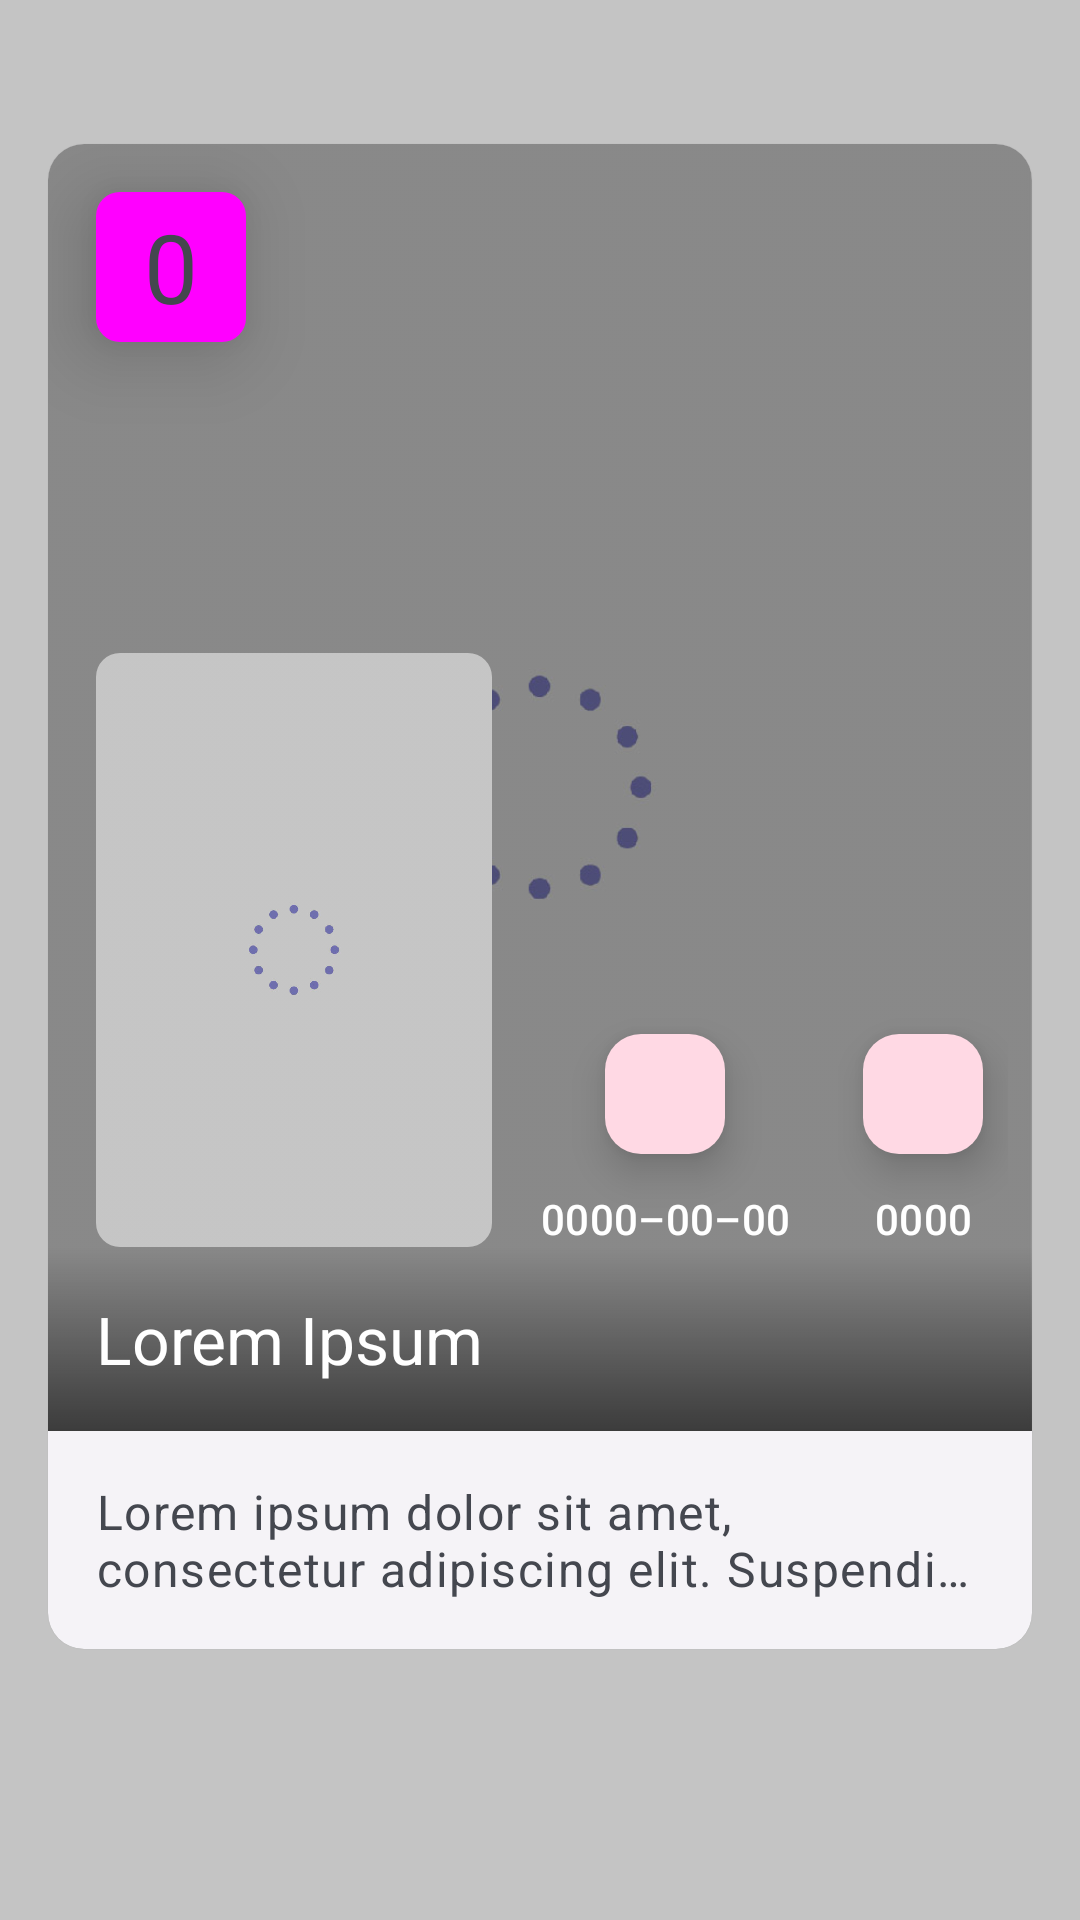

Here is an Android app screen rendered from its layout file. Give the layout XML and the strings, colors and styles it references.
<!-- AndroidManifest.xml: application theme Theme.MoviesApp -->
<!-- res/layout/fragment_movie_item.xml -->
<?xml version="1.0" encoding="utf-8"?>
<androidx.constraintlayout.widget.ConstraintLayout xmlns:android="http://schemas.android.com/apk/res/android"
    xmlns:app="http://schemas.android.com/apk/res-auto"
    xmlns:tools="http://schemas.android.com/tools"
    android:layout_width="match_parent"
    android:layout_height="match_parent"
    android:id="@+id/fragment_view">

    <ImageView
        android:id="@+id/backPoster"
        android:layout_width="match_parent"
        android:layout_height="match_parent"
        android:contentDescription="@string/content_description_media"
        android:scaleType="centerCrop"
        app:layout_constraintBottom_toBottomOf="parent"
        app:layout_constraintEnd_toEndOf="parent"
        app:layout_constraintStart_toStartOf="parent"
        app:layout_constraintTop_toTopOf="parent"
        app:srcCompat="@drawable/placeholder_load" />

    <com.google.android.material.card.MaterialCardView
        android:id="@+id/card"
        style="?attr/materialCardViewElevatedStyle"
        android:layout_width="match_parent"
        android:layout_height="wrap_content"
        android:layout_margin="16dp"
        android:clickable="true"
        android:focusable="true"
        app:layout_constraintBottom_toBottomOf="parent"
        app:layout_constraintEnd_toEndOf="parent"
        app:layout_constraintStart_toStartOf="parent"
        app:layout_constraintTop_toTopOf="parent"
        app:layout_constraintVertical_bias="0.3">

        <RelativeLayout
            android:layout_width="match_parent"
            android:layout_height="wrap_content">

            
            <ImageView
                android:id="@+id/poster"
                android:layout_width="match_parent"
                android:layout_height="429dp"
                android:contentDescription="@string/content_description_media"
                android:scaleType="centerCrop"
                android:tint="#4D000000"
                app:srcCompat="@drawable/placeholder_load"
                tools:ignore="UseAppTint" />

            
            <TextView
                style="?attr/floatingActionButtonSmallStyle"
                android:id="@+id/rating"
                android:elevation="16dp"
                android:layout_width="50dp"
                android:layout_height="50dp"
                android:layout_alignParentStart="true"
                android:layout_alignParentTop="true"
                android:layout_marginStart="16dp"
                android:layout_marginTop="16dp"
                android:background="@drawable/rating_bg"
                android:gravity="center"
                android:text="@string/movie_rating"
                android:textAlignment="center"
                android:textAppearance="?attr/textAppearanceHeadlineLarge" />

            <com.google.android.material.imageview.ShapeableImageView
                android:id="@+id/posterMini"
                android:layout_width="132dp"
                android:layout_height="198dp"
                android:contentDescription="@string/content_description_media"
                android:scaleType="centerCrop"
                android:layout_above="@id/title"
                android:layout_alignParentStart="true"
                android:layout_marginStart="16dp"
                app:shapeAppearance="?attr/shapeAppearanceLargeComponent"
                app:srcCompat="@drawable/placeholder_load" />

            
            <TextView
                android:id="@+id/title"
                android:layout_width="match_parent"
                android:layout_height="wrap_content"
                android:layout_alignBottom="@id/poster"
                android:background="@drawable/gradient_blur"
                android:padding="16dp"
                android:text="@string/movie_title"
                android:textAppearance="?attr/textAppearanceTitleLarge"
                android:textColor="#FFFFFF" />

            
            <TextView
                android:id="@+id/description"
                android:layout_width="match_parent"
                android:layout_height="wrap_content"
                android:layout_below="@id/poster"
                android:ellipsize="end"
                android:maxLines="2"
                android:padding="16dp"
                android:text="@string/movie_description"
                android:textAppearance="?attr/textAppearanceBodyLarge"
                android:textColor="?android:textColorSecondary" />

            
            <LinearLayout
                android:layout_width="match_parent"
                android:layout_height="wrap_content"
                android:layout_above="@id/title"
                android:layout_toEndOf="@+id/posterMini"
                android:layout_alignParentEnd="true"
                android:orientation="horizontal">

                <androidx.appcompat.widget.LinearLayoutCompat
                    android:layout_width="wrap_content"
                    android:layout_height="wrap_content"
                    android:gravity="center"
                    android:layout_marginStart="16dp"
                    android:layout_marginEnd="8dp"
                    android:orientation="vertical">


                    <com.google.android.material.floatingactionbutton.FloatingActionButton
                        style="?attr/floatingActionButtonSmallStyle"
                        android:layout_width="wrap_content"
                        android:layout_height="wrap_content"
                        android:layout_margin="8dp"
                        android:contentDescription="@string/fab_description"
                        android:src="@drawable/round_calendar_month_24"
                        app:elevation="8dp" />

                    
                    <TextView
                        android:id="@+id/release_date"
                        android:layout_width="wrap_content"
                        android:layout_height="wrap_content"
                        android:text="@string/release_date"
                        android:textColor="@color/white"
                        android:textAlignment="center"
                        android:textAppearance="?attr/textAppearanceLabelLarge" />


                </androidx.appcompat.widget.LinearLayoutCompat>

                <androidx.appcompat.widget.LinearLayoutCompat
                    android:layout_width="wrap_content"
                    android:layout_height="wrap_content"
                    android:gravity="center"
                    android:layout_marginStart="8dp"
                    android:layout_marginEnd="8dp"
                    android:orientation="vertical">


                    <com.google.android.material.floatingactionbutton.FloatingActionButton
                        style="?attr/floatingActionButtonSmallStyle"
                        android:layout_width="wrap_content"
                        android:layout_height="wrap_content"
                        android:layout_margin="8dp"
                        android:contentDescription="@string/fab_description"
                        android:src="@drawable/round_thumb_up_24"
                        app:elevation="8dp" />

                    
                    <TextView
                        android:id="@+id/vote_count"
                        android:layout_width="wrap_content"
                        android:layout_height="wrap_content"
                        android:text="@string/vote_count"
                        android:textColor="@color/white"
                        android:textAlignment="center"
                        android:textAppearance="?attr/textAppearanceLabelLarge" />


                </androidx.appcompat.widget.LinearLayoutCompat>


            </LinearLayout>
        </RelativeLayout>
    </com.google.android.material.card.MaterialCardView>

</androidx.constraintlayout.widget.ConstraintLayout>
<!-- resources referenced by this layout -->
<resources>
  <color name="white">#FFFFFFFF</color>
  <!-- drawable gradient_blur (drawable) -->
  <?xml version="1.0" encoding="utf-8"?>
  <layer-list xmlns:android="http://schemas.android.com/apk/res/android">
      <item>
          <shape android:shape="rectangle">
              <gradient
                  android:startColor="#00000000"
                  android:endColor="#90000000"
                  android:angle="-90"
                  android:type="linear"/>
          </shape>
      </item>
  </layer-list>
  <!-- drawable rating_bg (drawable) -->
  <?xml version="1.0" encoding="utf-8"?>
  <shape xmlns:android="http://schemas.android.com/apk/res/android"
      android:shape="rectangle">
  
      <size
          android:width="50dp"
          android:height="50dp"/>
  
  
      <gradient
          android:angle="45"
          android:startColor="@color/md_theme_light_primary"
          android:endColor="@color/md_theme_light_tertiaryContainer"
          android:type="linear"/>
  
      <corners
          android:radius="8dp"/>
  
  </shape>
  <string name="content_description_media">image-movie</string>
  <string name="fab_description">FAB</string>
  <string name="movie_description">Lorem ipsum dolor sit amet, consectetur adipiscing elit. Suspendisse venenatis erat quis tortor venenatis ullamcorper. In lobortis ipsum luctus fringilla gravida.</string>
  <string name="movie_rating">0</string>
  <string name="movie_title">Lorem Ipsum</string>
  <string name="release_date">0000–00–00</string>
  <string name="vote_count">0000</string>
  <color name="md_theme_light_primary">#974066</color>
  <color name="md_theme_light_tertiaryContainer">#FFDEA2</color>
  <color name="md_theme_light_onPrimary">#FFFFFF</color>
  <color name="md_theme_light_primaryContainer">#FFD9E4</color>
  <color name="md_theme_light_onPrimaryContainer">#3E0021</color>
  <color name="md_theme_light_secondary">#784A9A</color>
  <color name="md_theme_light_onSecondary">#FFFFFF</color>
  <color name="md_theme_light_secondaryContainer">#F3DAFF</color>
  <color name="md_theme_light_onSecondaryContainer">#2E004D</color>
  <color name="md_theme_light_tertiary">#7A5900</color>
  <color name="md_theme_light_onTertiary">#FFFFFF</color>
  <color name="md_theme_light_onTertiaryContainer">#261900</color>
  <color name="md_theme_light_error">#BA1A1A</color>
  <color name="md_theme_light_errorContainer">#FFDAD6</color>
  <color name="md_theme_light_onError">#FFFFFF</color>
  <color name="md_theme_light_onErrorContainer">#410002</color>
  <color name="md_theme_light_background">#F8FDFF</color>
  <color name="md_theme_light_onBackground">#001F25</color>
  <color name="md_theme_light_surface">#F8FDFF</color>
  <color name="md_theme_light_onSurface">#001F25</color>
  <color name="md_theme_light_surfaceVariant">#F2DDE2</color>
  <color name="md_theme_light_onSurfaceVariant">#514347</color>
  <color name="md_theme_light_outline">#837377</color>
  <color name="md_theme_light_inverseOnSurface">#D6F6FF</color>
  <color name="md_theme_light_inverseSurface">#00363F</color>
  <color name="md_theme_light_inversePrimary">#FFB0CD</color>
</resources>
